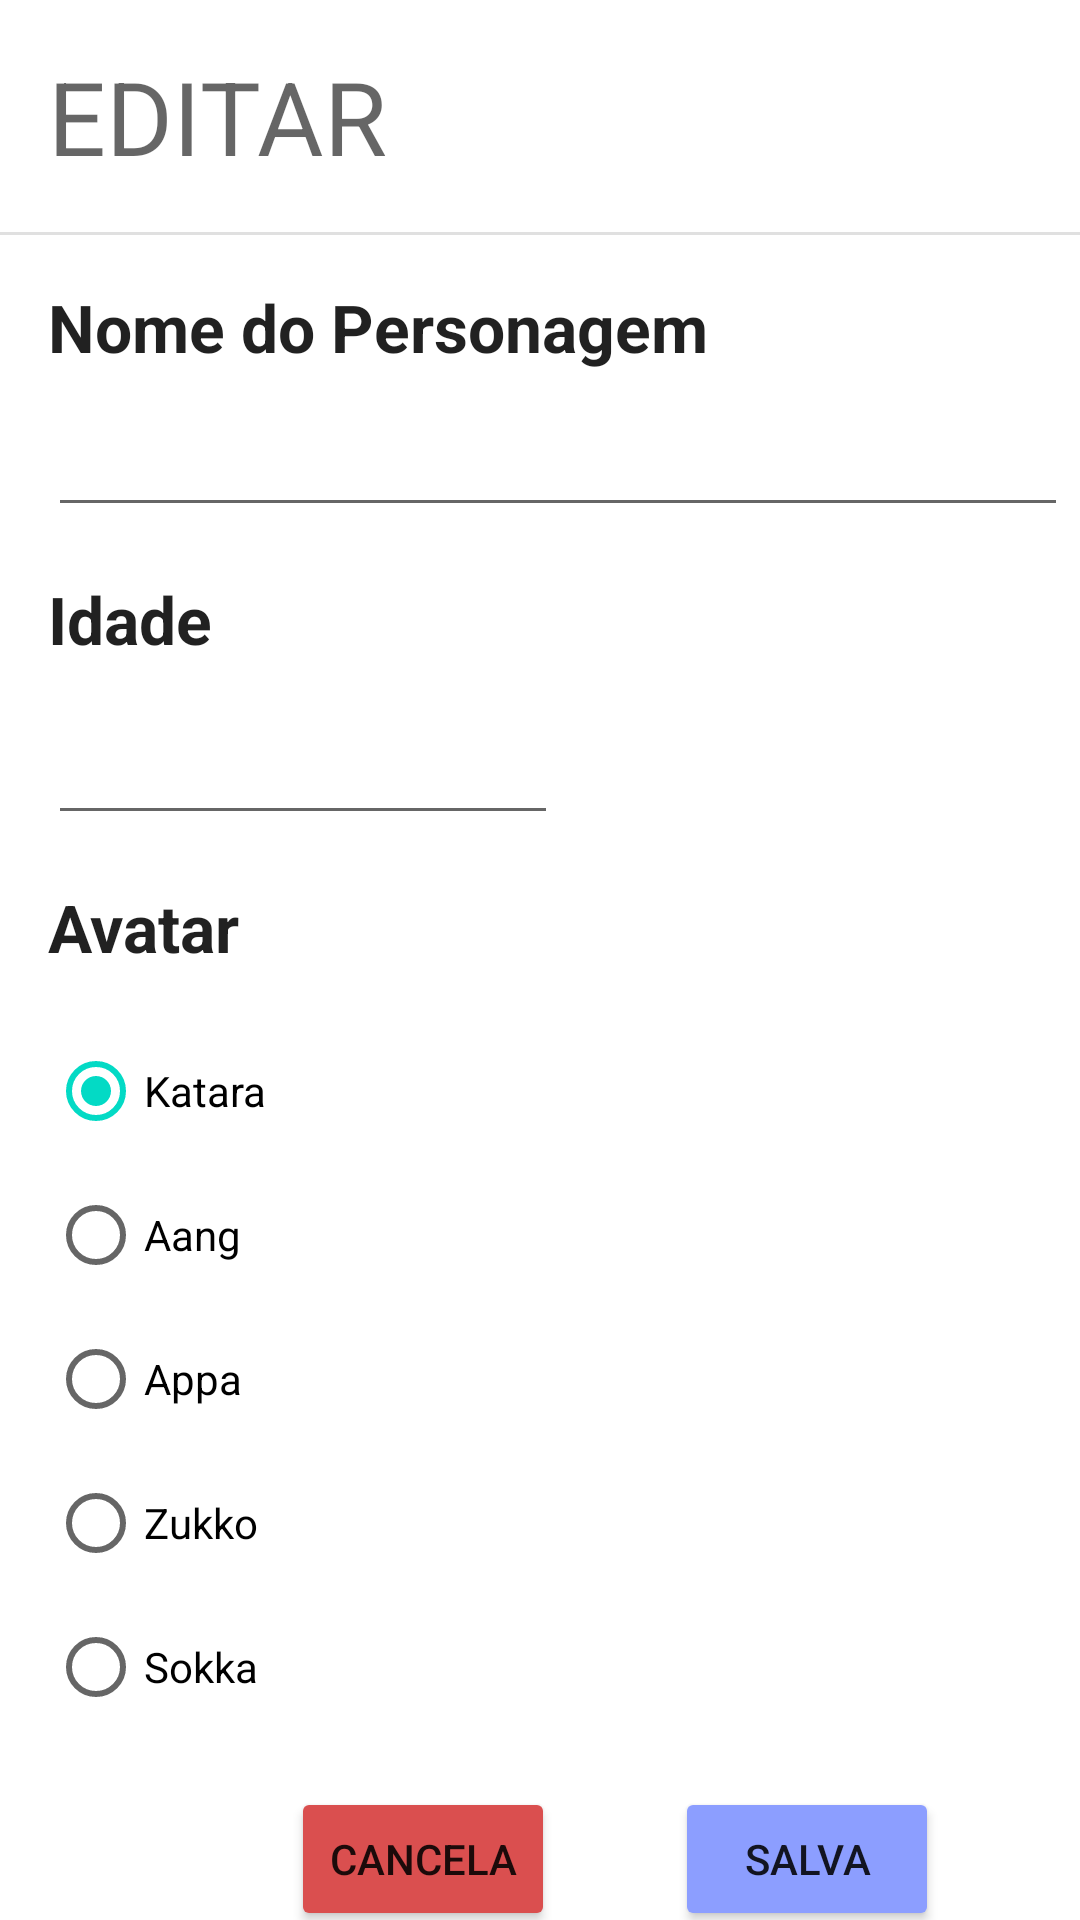

The Android layout XML behind this screen, and the referenced resources:
<!-- AndroidManifest.xml: application theme AppTheme -->
<!-- res/layout/activity_adiciona_personagem.xml -->
<?xml version="1.0" encoding="utf-8"?>
<androidx.constraintlayout.widget.ConstraintLayout xmlns:android="http://schemas.android.com/apk/res/android"
    xmlns:app="http://schemas.android.com/apk/res-auto"
    xmlns:tools="http://schemas.android.com/tools"
    android:layout_width="match_parent"
    android:layout_height="match_parent"
    tools:context=".MainActivity2">

    <TextView
        android:id="@+id/textView2"
        android:layout_width="wrap_content"
        android:layout_height="wrap_content"
        android:layout_marginStart="16dp"
        android:layout_marginTop="16dp"
        android:text="@string/editar"
        android:textAppearance="@style/TextAppearance.AppCompat.Display1"
        app:layout_constraintStart_toStartOf="parent"
        app:layout_constraintTop_toTopOf="parent" />

    <View
        android:id="@+id/divider"
        android:layout_width="match_parent"
        android:layout_height="1dp"
        android:layout_marginTop="16dp"
        android:background="?android:attr/listDivider"
        android:foregroundTint="#FF8A80"
        app:layout_constraintEnd_toEndOf="parent"
        app:layout_constraintStart_toStartOf="parent"
        app:layout_constraintTop_toBottomOf="@+id/textView2" />

    <TextView
        android:id="@+id/textView3"
        android:layout_width="wrap_content"
        android:layout_height="wrap_content"
        android:layout_marginStart="16dp"
        android:layout_marginTop="16dp"
        android:text="Nome do Personagem"
        android:textAppearance="@style/TextAppearance.AppCompat.Large"
        android:textStyle="bold"
        app:layout_constraintStart_toStartOf="parent"
        app:layout_constraintTop_toBottomOf="@+id/divider" />

    <EditText
        android:id="@+id/editNome"
        android:layout_width="340dp"
        android:layout_height="wrap_content"
        android:layout_marginStart="16dp"
        android:layout_marginTop="16dp"
        android:ems="10"
        android:focusedByDefault="true"
        android:inputType="textPersonName"
        android:textSize="14sp"
        app:layout_constraintStart_toStartOf="parent"
        app:layout_constraintTop_toBottomOf="@+id/textView3" />

    <TextView
        android:id="@+id/textView4"
        android:layout_width="wrap_content"
        android:layout_height="wrap_content"
        android:layout_marginStart="16dp"
        android:layout_marginTop="16dp"
        android:text="Idade"
        android:textAppearance="@style/TextAppearance.AppCompat.Large"
        android:textStyle="bold"
        app:layout_constraintStart_toStartOf="parent"
        app:layout_constraintTop_toBottomOf="@+id/editNome" />

    <EditText
        android:id="@+id/editIdade"
        android:layout_width="170dp"
        android:layout_height="wrap_content"
        android:layout_marginStart="16dp"
        android:layout_marginTop="16dp"
        android:ems="10"
        android:inputType="textPersonName"
        app:layout_constraintStart_toStartOf="parent"
        app:layout_constraintTop_toBottomOf="@+id/textView4" />

    <TextView
        android:id="@+id/textView5"
        android:layout_width="wrap_content"
        android:layout_height="wrap_content"
        android:layout_marginStart="16dp"
        android:layout_marginTop="16dp"
        android:text="Avatar"
        android:textAppearance="@style/TextAppearance.AppCompat.Large"
        android:textStyle="bold"
        app:layout_constraintStart_toStartOf="parent"
        app:layout_constraintTop_toBottomOf="@+id/editIdade" />


    <RadioGroup
        android:id="@+id/radioGroup"
        android:layout_width="wrap_content"
        android:layout_height="wrap_content"
        android:layout_marginStart="16dp"
        android:layout_marginTop="16dp"
        app:layout_constraintStart_toStartOf="parent"
        app:layout_constraintTop_toBottomOf="@+id/textView5">

        <RadioButton
            android:id="@+id/radioButton"
            android:layout_width="wrap_content"
            android:layout_height="wrap_content"
            android:checked="true"
            android:text="Katara"
            app:layout_constraintStart_toStartOf="parent"
            app:layout_constraintTop_toBottomOf="parent" />

        <RadioButton
            android:id="@+id/radioButton2"
            android:layout_width="wrap_content"
            android:layout_height="wrap_content"
            android:text="Aang"
            app:layout_constraintStart_toStartOf="parent"
            app:layout_constraintTop_toBottomOf="@+id/radioButton" />

        <RadioButton
            android:id="@+id/radioButton3"
            android:layout_width="wrap_content"
            android:layout_height="wrap_content"
            android:text="Appa"
            app:layout_constraintStart_toStartOf="parent"
            app:layout_constraintTop_toBottomOf="@+id/radioButton2" />

        <RadioButton
            android:id="@+id/radioButton4"
            android:layout_width="wrap_content"
            android:layout_height="wrap_content"
            android:text="Zukko"
            app:layout_constraintStart_toStartOf="parent"
            app:layout_constraintTop_toBottomOf="@+id/radioButton3" />

        <RadioButton
            android:id="@+id/radioButton5"
            android:layout_width="wrap_content"
            android:layout_height="wrap_content"
            android:text="Sokka"
            app:layout_constraintStart_toStartOf="parent"
            app:layout_constraintTop_toBottomOf="@+id/radioButton4" />

    </RadioGroup>

    <Button
        android:id="@+id/buttonSalvar"
        android:layout_width="wrap_content"
        android:layout_height="wrap_content"
        android:layout_marginStart="40dp"
        android:layout_marginTop="16dp"
        android:backgroundTint="#8C9EFF"
        android:text="Salva"
        app:layout_constraintStart_toEndOf="@+id/buttonCancelar"
        app:layout_constraintTop_toBottomOf="@+id/radioGroup" />

    <Button
        android:id="@+id/buttonCancelar"
        android:layout_width="wrap_content"
        android:layout_height="wrap_content"
        android:layout_marginStart="8dp"
        android:layout_marginTop="16dp"
        android:backgroundTint="#DA4F4F"
        android:text="Cancela"
        app:layout_constraintStart_toEndOf="@+id/radioGroup"
        app:layout_constraintTop_toBottomOf="@+id/radioGroup" />


</androidx.constraintlayout.widget.ConstraintLayout>
<!-- resources referenced by this layout -->
<resources>
  <string name="editar">EDITAR</string>
  <style name="AppTheme" parent="Theme.MaterialComponents.Light.DarkActionBar">
          
          <item name="colorPrimary">@color/colorPrimary</item>
          <item name="colorPrimaryDark">@color/colorPrimaryDark</item>
          <item name="colorAccent">@color/colorAccent</item>
      </style>
  <!-- not gathered from this repository: default colours our renderer supplied (Android Studio template values) -->
  <color name="colorPrimary">#FF6200EE</color>
  <color name="colorPrimaryDark">#FF3700B3</color>
  <color name="colorAccent">#FF03DAC5</color>
</resources>
